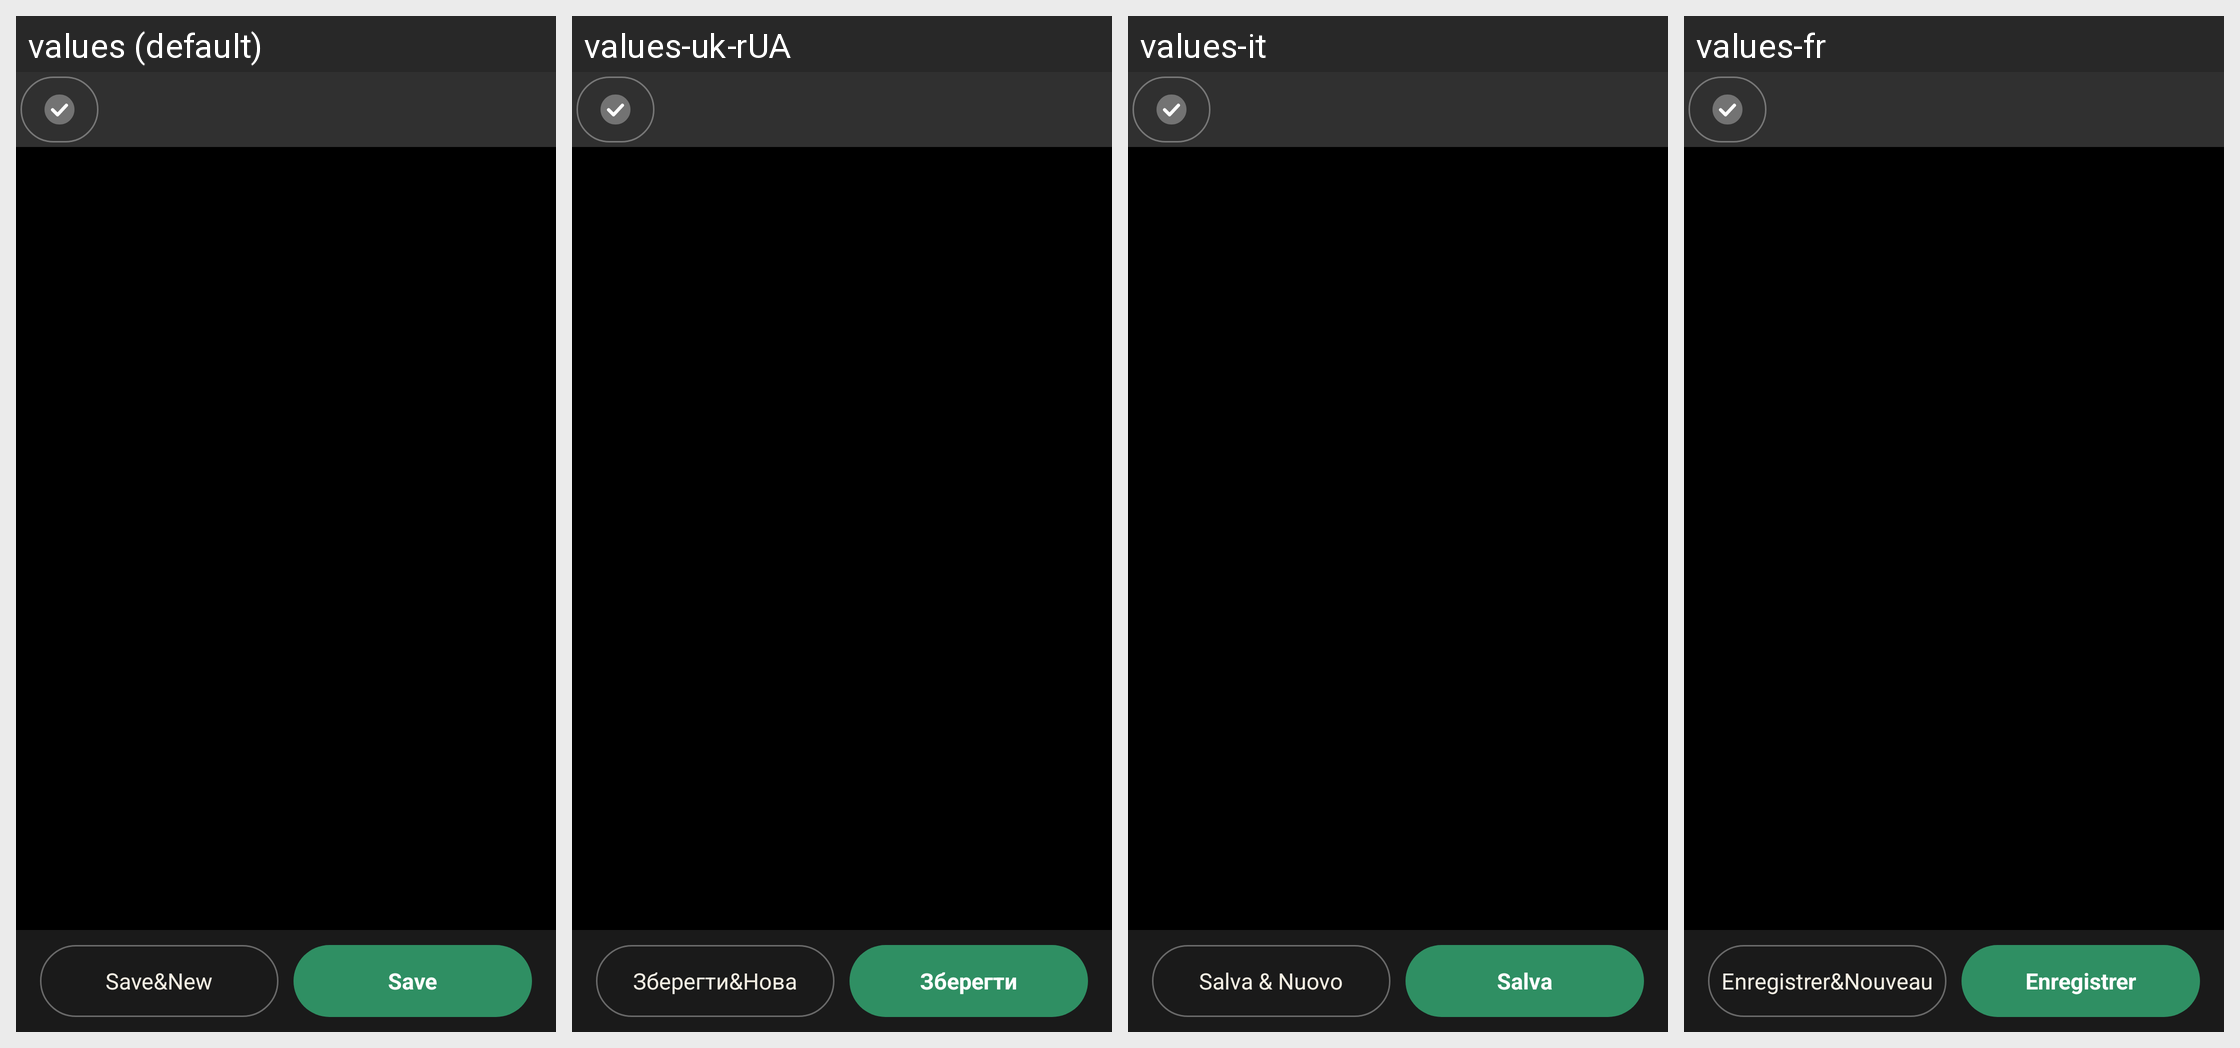

For this localized Android screen grid, give each drawn string resource with its value in every locale shown.
Android screen res/layout/transfer_fixed.xml rendered under 4 locales, left to right: values (default), values-uk-rUA, values-it, values-fr. Device: Nexus 5 (rendered at 1080×1920; each locale shown at half size, 540×960, under a caption strip naming it); theme AppTheme.
Other locales in the repository, not shown: values-ca, values-cs-rCZ, values-da, values-de, values-es, values-hu, values-ko, values-no-rNB, values-pl, values-pt-rBR, values-pt-rPT, values-ro, values-ru, values-sk, values-zh-rCN, values-zh-rTW.
Strings drawn on this screen, with the default value and each locale's value (text and hints the layout hard-codes, and strings that could not be matched under every locale, appear in the picture but are not listed):

save_and_new
  values: Save&New
  values-uk-rUA: Зберегти&Нова
  values-it: Salva & Nuovo
  values-fr: Enregistrer&Nouveau

save
  values: Save
  values-uk-rUA: Зберегти
  values-it: Salva
  values-fr: Enregistrer
